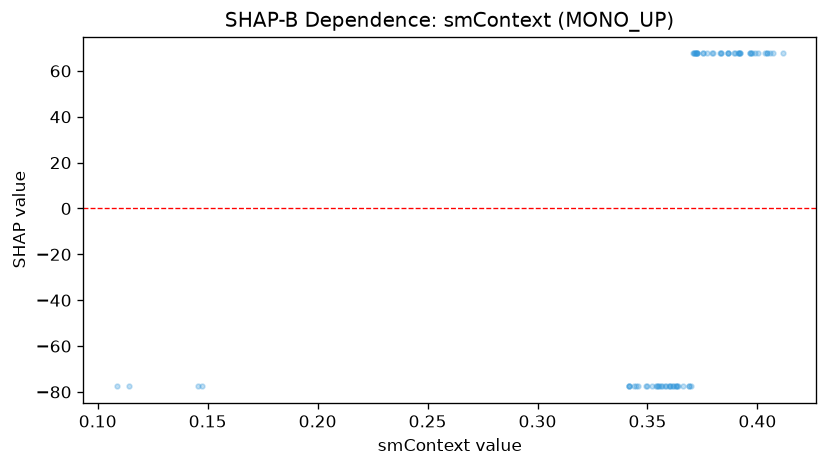

The table this chart was drawn from, first rows:
feature_value, shap_value
0.1086, -77.56
0.114, -77.56
0.1474, -77.56
0.1454, -77.56
0.3754, 67.61
0.3754, 67.61
0.3456, -77.56
0.3578, -77.56
0.3542, -77.56
0.356, -77.56
0.3448, -77.56
0.3548, -77.56
0.3722, 67.61
0.366, -77.56
0.3618, -77.56
0.3522, -77.56
0.3632, -77.56
0.3554, -77.56
0.3566, -77.56
0.3726, 67.61
0.369, -77.56
0.371, 67.61
0.3614, -77.56
0.363, -77.56
0.3696, -77.56
0.3494, -77.56
0.3538, -77.56
0.3602, -77.56
0.369, -77.56
0.363, -77.56
0.3496, -77.56
0.3414, -77.56
0.3414, -77.56
0.3604, -77.56
0.371, 67.61
0.364, -77.56
0.3582, -77.56
0.3418, -77.56
0.3438, -77.56
0.3706, 67.61
0.3912, 67.61
0.3864, 67.61
0.392, 67.61
0.4042, 67.61
0.3772, 67.61
0.3892, 67.61
0.3724, 67.61
0.3794, 67.61
0.3718, 67.61
0.3596, -77.56
0.372, 67.61
0.3726, 67.61
0.3836, 67.61
0.3918, 67.61
0.3864, 67.61
0.3964, 67.61
0.3974, 67.61
0.4034, 67.61
0.4044, 67.61
0.392, 67.61
... 13 more rows
